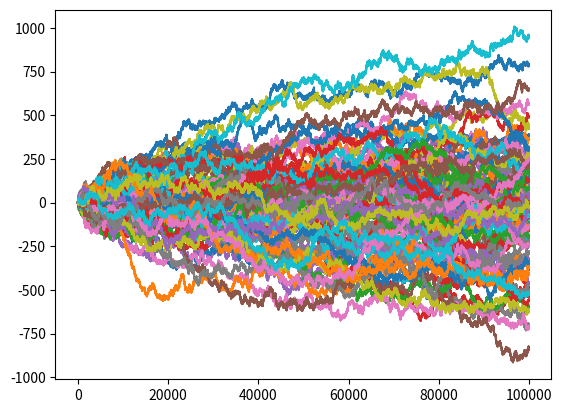
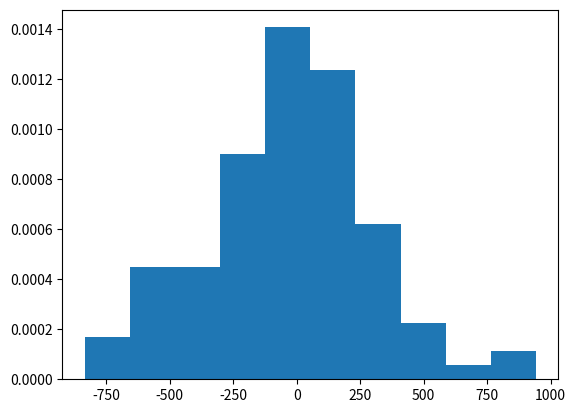

The matplotlib source for these figures, in order: (Note: this script raises an exception after producing the figures.)
import numpy as np
import matplotlib.pyplot as plt

# # Version 1
# def rw_multi1(N, Np):
#     N = int(N) # Generating N random steps
#     Np = int(Np)
#     r_list = [] # Initializing
#     rng = np.random.default_rng()
   
#     for i in range(Np):
#         hop_list = rng.choice([-1,1], N)
#         r_list.append(np.cumsum(hop_list))
#     return r_list

# res = rw_multi1(1e5,5)

# plt.figure()
# for i in range(5):
#     plt.plot(res[i])
    
# Version 2
def rw_multi2(N, Np):
    N = int(N) # Generating N random steps
    Np = int(Np)
    r_list = [] # Initializing
    rng = np.random.default_rng()
    hop_list = rng.choice([-1,1], [Np,N])
   
    r_list = np.cumsum(hop_list, axis = 1)
    
    return r_list

res = rw_multi2(1e5,100)

plt.figure()
for i in range(100):
    plt.plot(res[i])
    
plt.figure()
plt.hist(res[:,-1], bin = 20, density = True)